The GitHub repository ragavpn/WELD_DETECTION contains a labelled image folder "Dataset" with 6 categories: burn through, excess penetration, gas hole, lack of fusion, multiple pores, no anomaly. Examples follow, each with its label.

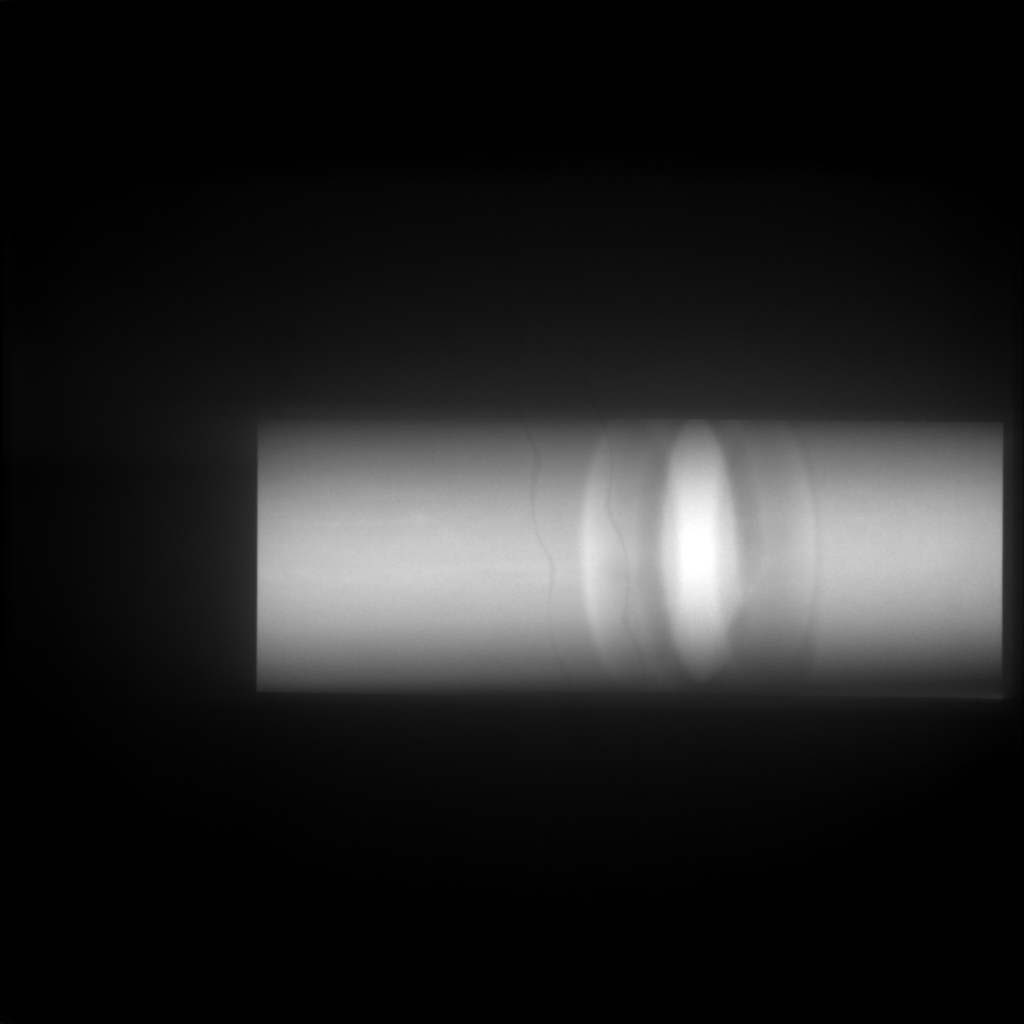
Label: no anomaly

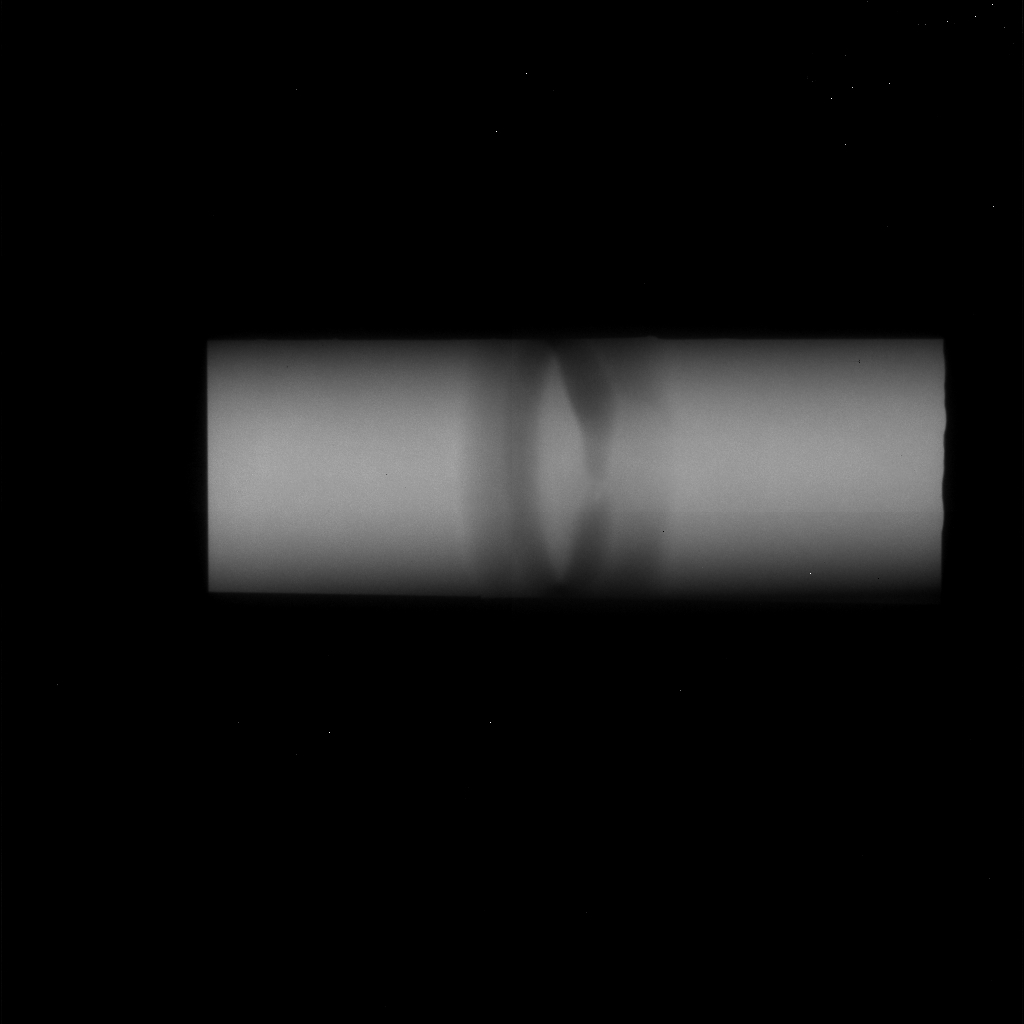
Label: gas hole

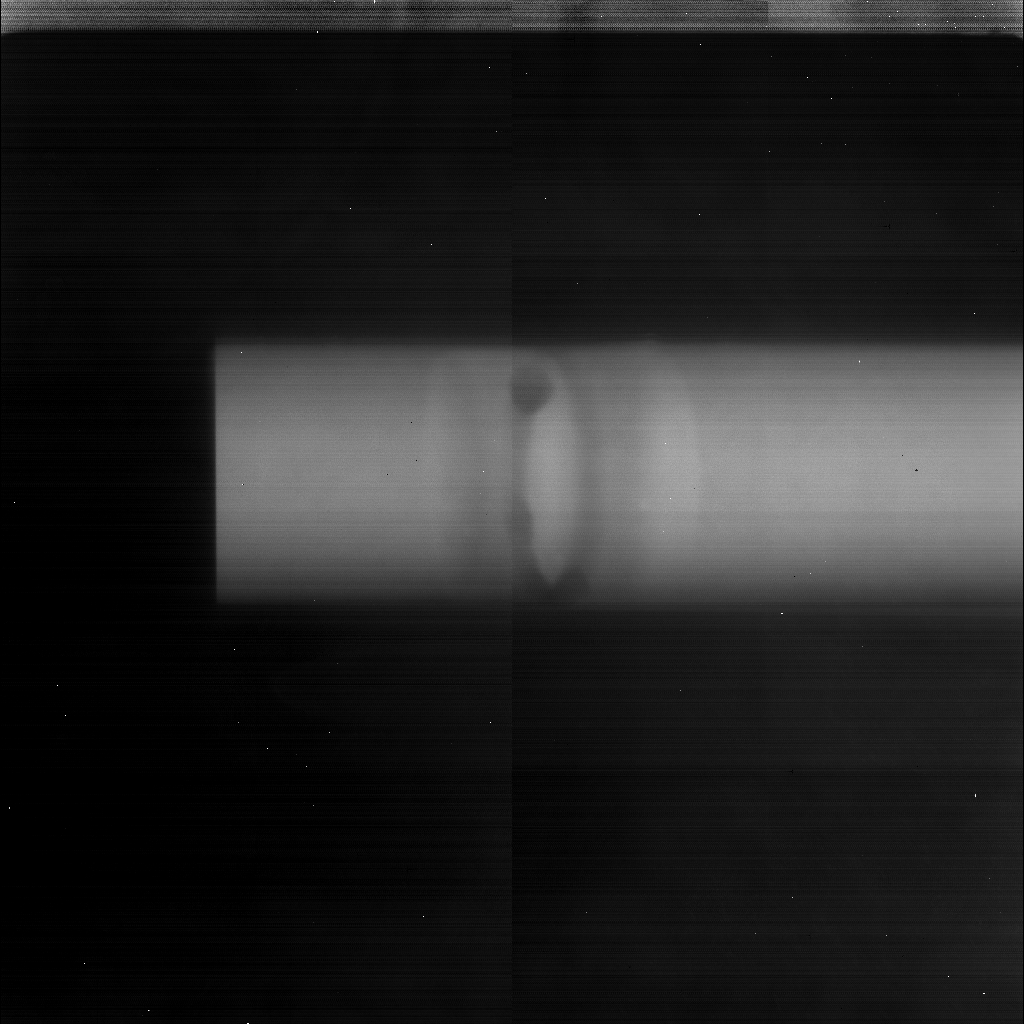
Label: excess penetration

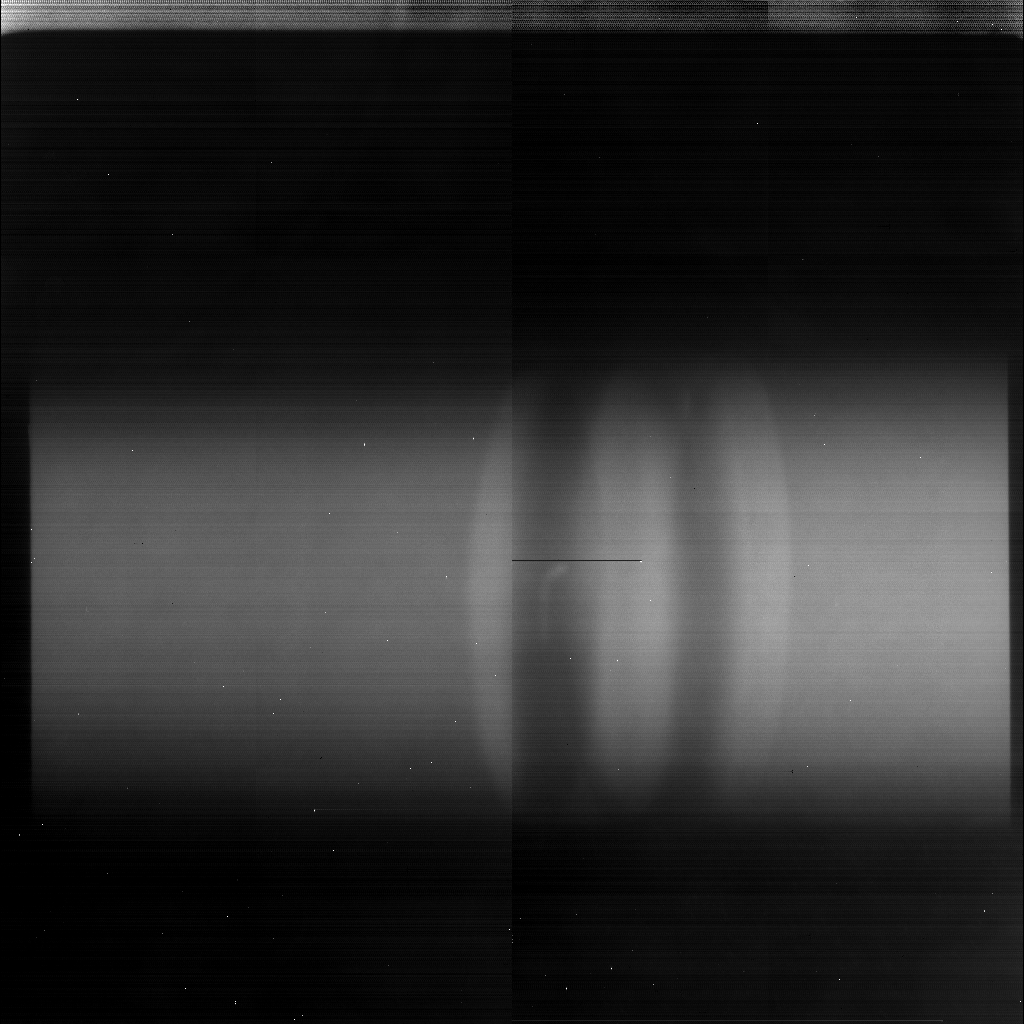
Label: lack of fusion

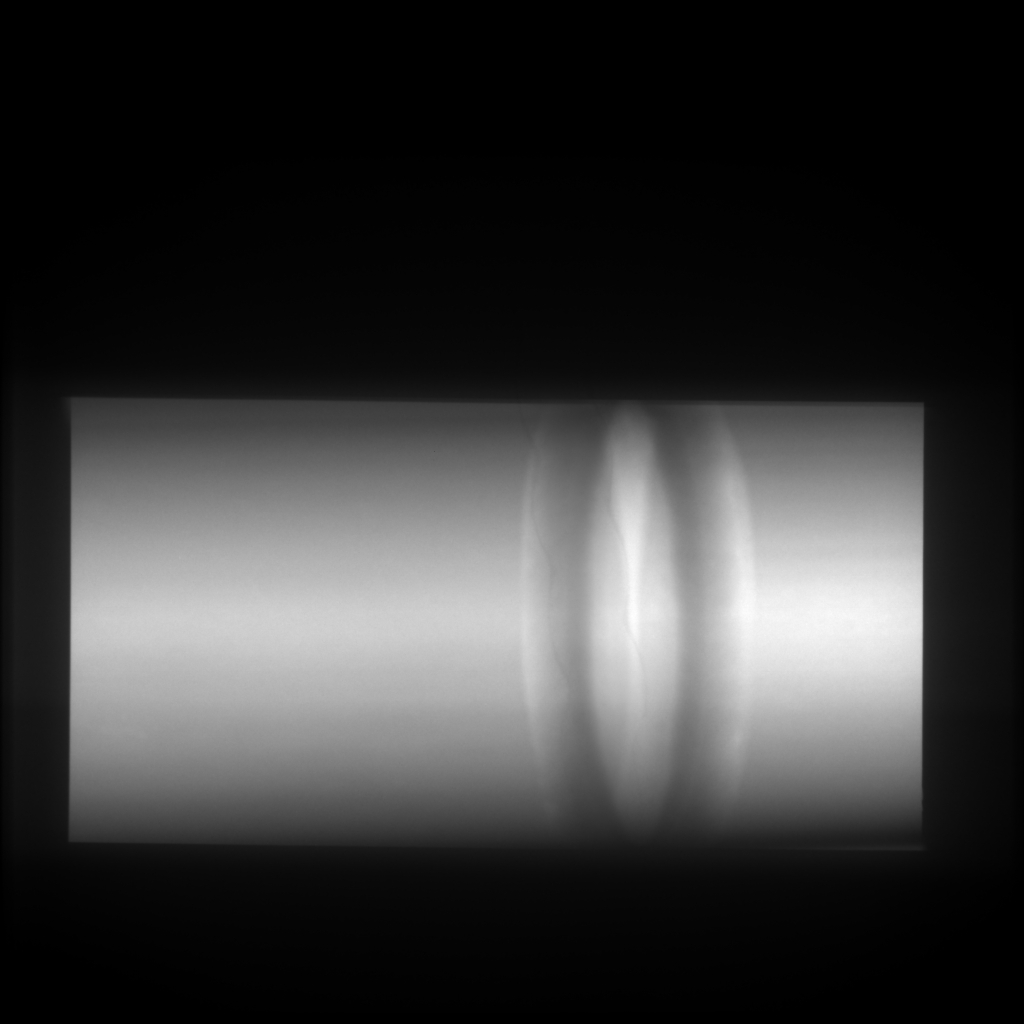
Label: no anomaly

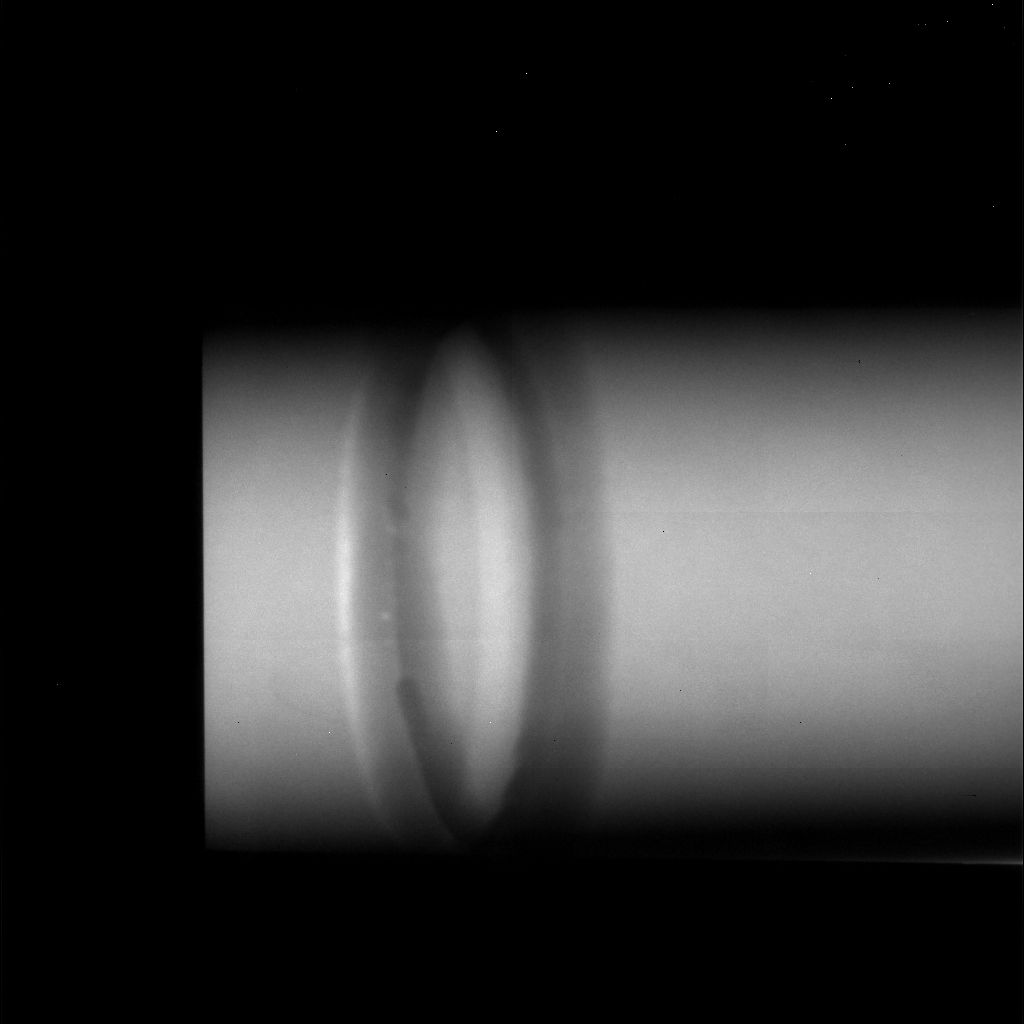
Label: multiple pores
